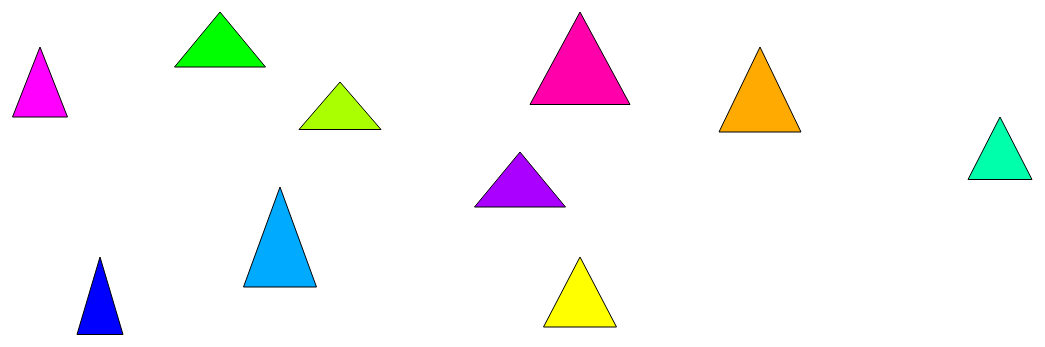
D3 v5 page, settled after 480 driven frames (8 s of simulated time); the page loaded 1 data file(s).


// ── script/triangoli.js
// Dimensioni dell'area di disegno e dei margini
var margin = { top: 10, right: 10, bottom: 10, left: 10 };
var width = 1400 - margin.left - margin.right;
var height = 600 - margin.top - margin.bottom;

// Creazione dell'elemento SVG
var svg = d3.select("body")
  .append("svg")
  .attr("width", width + margin.left + margin.right)
  .attr("height", height + margin.top + margin.bottom);

// Caricamento dei dati dal file JSON
d3.json("data/data.json").then(function (data) {
  
  // Definizione delle scale per le variabili

  // Scala per la variabile x
  var xScale = d3.scaleLinear()
    .domain([0, d3.max(data, function (d) { return d.variabile1; })])
    .range([150, width - 150]);

  // Scala per la variabile y
  var yScale = d3.scaleLinear()
    .domain([0, d3.max(data, function (d) { return d.variabile2; })])
    .range([150, height - 150]);

  // Scala per la base del triangolo
  var baseScale = d3.scaleLinear()
    .domain([0, d3.max(data, function (d) { return d.variabile3; })])
    .range([10, 100]);

  // Scala per l'altezza del triangolo
  var heightScale = d3.scaleLinear()
    .domain([0, d3.max(data, function (d) { return d.variabile4; })])
    .range([10, 100]);

  // Disegno dei triangoli
  var triangles = svg
    .selectAll("polygon")
    .data(data.slice(0, 10))
    .enter()
    .append("polygon")
    .attr("points", function (d) {

      // Calcolo dei punti del triangolo isoscele
      var x = xScale(d.variabile1);
      var y = yScale(d.variabile2);
      var base = baseScale(d.variabile3);
      var height = heightScale(d.variabile4);

      var point1 = [x, y];
      var point2 = [x - base / 2, y + height];
      var point3 = [x + base / 2, y + height];

      return point1.join(",") + " " + point2.join(",") + " " + point3.join(",");
    })
    .style("fill", function (d) {
      // Colore HSL del triangolo
      return d3.hsl(d.variabile5, 1, 0.5);
    })
    .style("stroke", "black");

  // Variabile per memorizzare il triangolo trasparente selezionato
  var triangoloTrasparente = null;

  // Funzione per rendere trasparente un triangolo
  function renderTrasparente(triangolo) {
    triangolo.transition().style("opacity", 0.2);
  }

  // Funzione per ripristinare il colore originale di un triangolo
  function ripristinaColore(triangolo) {
    triangolo.transition().style("opacity", 1);
  }

  // Funzione per scambiare i valori delle variabili tra due triangoli
  function scambiaValori(triangolo1, triangolo2) {
    
    var variabili1 = {
      base: triangolo1.data()[0].variabile3,
      altezza: triangolo1.data()[0].variabile4,
    };

    var variabili2 = {
      base: triangolo2.data()[0].variabile3,
      altezza: triangolo2.data()[0].variabile4,
    };

    triangolo1.data()[0].variabile3 = variabili2.base;
    triangolo1.data()[0].variabile4 = variabili2.altezza;

    triangolo2.data()[0].variabile3 = variabili1.base;
    triangolo2.data()[0].variabile4 = variabili1.altezza;
  }

// Aggiunta dell'evento di click ai triangoli
svg.selectAll("polygon").on("click", function (d) {
    var triangolo = d3.select(this);
  
    if (!triangoloTrasparente) {
      renderTrasparente(triangolo);
      triangoloTrasparente = triangolo;
    } else if (triangoloTrasparente !== triangolo) {
      scambiaValori(triangolo, triangoloTrasparente);
  
      // Aggiornamento delle dimensioni dei triangoli con animazione fluida
      triangles
        .transition()
        .duration(500)
        .attr("points", function (d) {
        
          // Calcola i nuovi punti del triangolo dopo lo scambio di variabili
          var x = xScale(d.variabile1);
          var y = yScale(d.variabile2);
          var base = baseScale(d.variabile3);
          var height = heightScale(d.variabile4);
  
          var point1 = [x, y];
          var point2 = [x - base / 2, y + height];
          var point3 = [x + base / 2, y + height];
  
          return point1.join(",") + " " + point2.join(",") + " " + point3.join(",");
        })
        .on("end", function () {
          // Alla fine ripristina il colore del triangolo
          ripristinaColore(triangoloTrasparente);
          triangoloTrasparente = null;
        });
    }
  });

});


### data: data/data.json
[
 {
  "variabile1": 100,
  "variabile2": 200,
  "variabile3": 50,
  "variabile4": 80,
  "variabile5": 300
 },
 {
  "variabile1": 300,
  "variabile2": 600,
  "variabile3": 70,
  "variabile4": 120,
  "variabile5": 200
 },
 {
  "variabile1": 500,
  "variabile2": 500,
  "variabile3": 90,
  "variabile4": 60,
  "variabile5": 280
 },
 {
  "variabile1": 700,
  "variabile2": 200,
  "variabile3": 80,
  "variabile4": 100,
  "variabile5": 40
 },
 {
  "variabile1": 900,
  "variabile2": 400,
  "variabile3": 60,
  "variabile4": 70,
  "variabile5": 160
 },
 {
  "variabile1": 150,
  "variabile2": 800,
  "variabile3": 40,
  "variabile4": 90,
  "variabile5": 240
 },
 {
  "variabile1": 350,
  "variabile2": 300,
  "variabile3": 80,
  "variabile4": 50,
  "variabile5": 80
 },
 {
  "variabile1": 550,
  "variabile2": 100,
  "variabile3": 100,
  "variabile4": 110,
  "variabile5": 320
 },
 "... 2 more items"
]